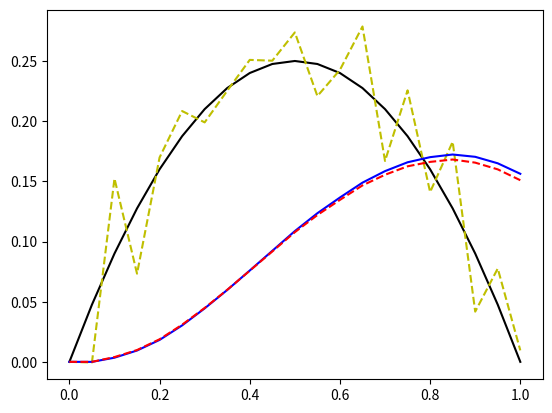

The script that saved this image:
import random
from math import sqrt
import matplotlib.pyplot as plt
import numpy as np
import math


def get_af(t_, TMAX):
    # af_ = 2.0 * t_ / TMAX
    # p = 0.5 * TMAX
    # if t_ > p:
    #     af_ = 2.0 * (TMAX - t_) / TMAX
    af_ = -(t_-0.5)*(t_-0.5)+0.25
    return af_


XL = 0.0  # левый конец отрезка
XR = 1.0  # правый конец отрезка
TMAX = 1.0  # максимальное время

N = 101  # число узлов сетки по пространству
M = 21  # число узлов сетки по времени
DELTA = 0.001  # уровень погрешности во входных данных


H = (XR - XL) / (N - 1)
x = np.array([XL+i*H for i in range(N)])
print('H = ', H)
TAU = TMAX / (M - 1)
print('TAU = ', TAU)


ua = np.zeros(M)
u = np.array([get_af(i*TAU, TMAX) for i in range(M)])
y, z, a, b, c, f, q = [np.zeros(N) for i in range(7)]
fiy = np.zeros(M)


def prog3(a_, c_, b_, f_, y_):
    b_[0] = b_[0] / c_[0]
    for i in range(1, N):
        c_[i] = c_[i] - b_[i - 1] * a_[i]
        b_[i] = b_[i] / c_[i]
    f_[0] = f_[0] / c_[0]
    for i in range(1, N):
        f_[i] = (f_[i] + f_[i - 1] * a_[i]) / c_[i]
    y_[-1] = f_[-1]
    for i in range(N - 2, -1, -1):
        y_[i] = b_[i] * y_[i + 1] + f_[i]
    return a_, c_, b_, f_, y_


def schema_koeff(a_, b_, c_, f_, y_, u_k, i_=0, f_i = None):
    a_[1:N - 1-i_] = 1.0 / (H * H)
    b_[1:N - 1-i_] = 1.0 / (H * H)
    c_[1:N - 1-i_] = a_[1:N - 1-i_] + b_[1:N - 1-i_] + 1.0 / TAU
    if f_i is None:
        f_[1:N - 1-i_] = y_[1:N - 1-i_] / TAU
    else:
        f_[1:N - 1-i_] = f_i

    b_[0] = 2.0 / (H * H)
    c_[0] = b_[0] + 1.0 / TAU
    f_[0] = y_[0] / TAU
    a_[-1] = 0.0
    c_[-1] = 1.0
    f_[-1] = u_k
    return a_, c_, b_, f_, y_

def non_clear_schema(a_, b_, c_, f_, y_):
    fi_ = np.zeros(M)
    fid_ = np.zeros(M)
    for k in range(1,M):
        schema_koeff(a_, b_, c_, f_, y_, u[k])
        a_, c_, b_, f_, y_ = prog3(a_, c_, b_, f_, y_)
        fi_[k] = y[0]
        fid_[k] = fi_[k] + 2 * DELTA * (random.uniform(-0.25, 0.25) - 0.5)
    return fi_, fid_

fi, fid = non_clear_schema(a, b, c,  f, y)

a, c, b, f, y = schema_koeff(a, b, c, f, y, 1, 0, 0)
a, c, b, f, q = prog3(a, c, b, f, q)

ITMAX = 100
ALPHA = 0.001
QQ = 0.75
l = 0

for it in range(ITMAX):
    y = np.zeros(N)
    ua[0] = y[-1]
    for k in range(1, M):
        a, c, b, f, y = schema_koeff(a, b, c, f, y, 0, 1)
        a, c, b, f, z = prog3(a, c, b, f, z)
        ua[k] = (fid[k] - z[0]) / (ALPHA + q[0])
        y[:] = z[:] + q[:]*ua[k]
    y = np.zeros(N)
    fiy[0] = y[0]
    k = 0
    for k in range(1, M):
        a, c, b, f, y = schema_koeff(a, c, b, f, y, ua[k], 0)
        a, c, b, f, y = prog3(a, c, b, f, y)
        fiy[k] = y[0]
    sl2 = math.sqrt(np.sum((fiy[:] - fid[:]) ** 2 * TAU))
    if (it == 0):
        if (sl2 < DELTA):
            QQ = 1.0 / QQ
    ALPHA = ALPHA * QQ

k_range = np.linspace(1, 21, M)
t_range = np.linspace(0, 1, M)

plt.plot(t_range, u, color='black')
plt.plot(t_range, ua, 'y--')
plt.plot(t_range, fiy, color='blue')
plt.plot(t_range, fid, 'r--')
plt.show()
